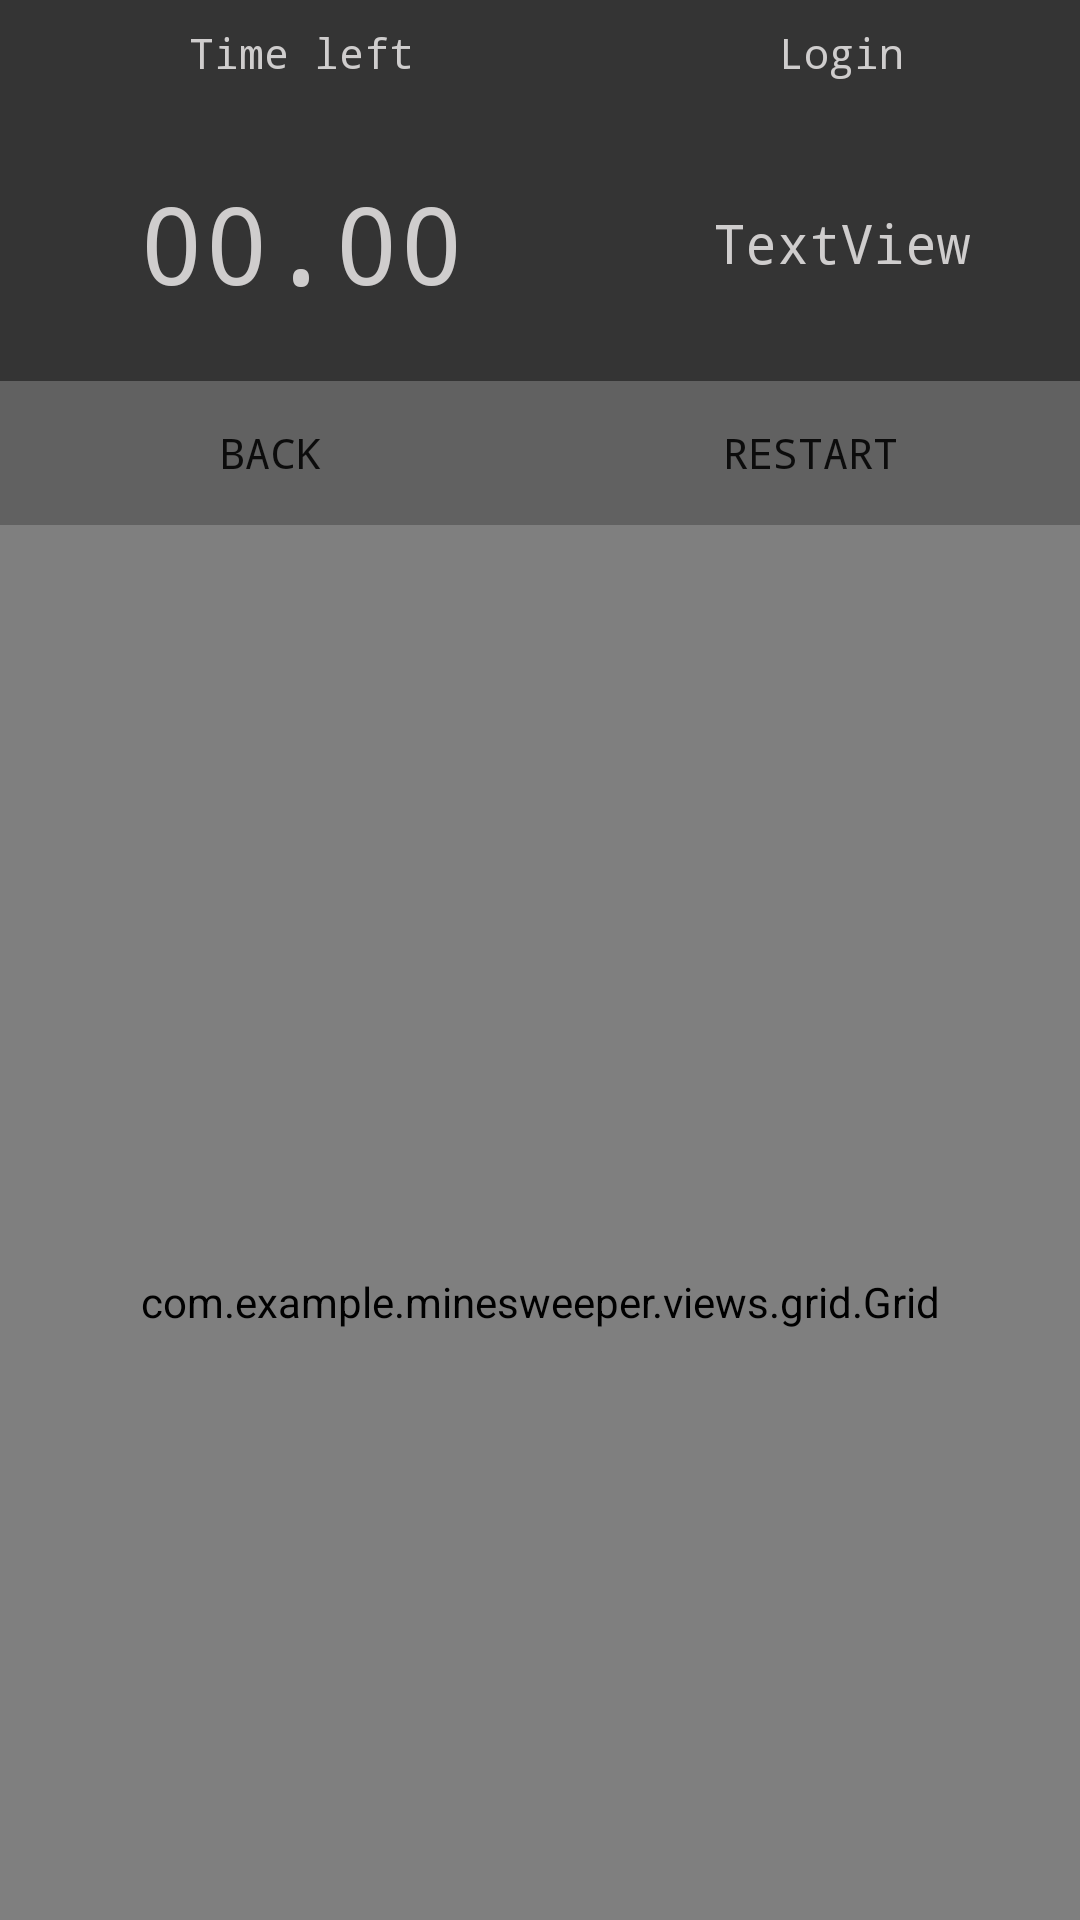

Android layout source for this screen:
<!-- AndroidManifest.xml: activity theme AppTheme.NoActionBar -->
<!-- res/layout/activity_game.xml -->
<?xml version="1.0" encoding="utf-8"?>
<androidx.coordinatorlayout.widget.CoordinatorLayout xmlns:android="http://schemas.android.com/apk/res/android"
    xmlns:app="http://schemas.android.com/apk/res-auto"
    xmlns:tools="http://schemas.android.com/tools"
    android:layout_width="match_parent"
    android:layout_height="match_parent"
    tools:context=".views.grid.GameActivity">

    <LinearLayout
        android:layout_width="match_parent"
        android:layout_height="match_parent"
        android:background="#343434"
        android:orientation="vertical">

        <LinearLayout
            android:layout_width="match_parent"
            android:layout_height="127dp"
            android:orientation="horizontal">

            <LinearLayout
                android:layout_width="201dp"
                android:layout_height="match_parent"
                android:orientation="vertical">

                <TextView
                    android:id="@+id/timeTextHeader"
                    android:layout_width="match_parent"
                    android:layout_height="35dp"
                    android:background="#343434"
                    android:fontFamily="monospace"
                    android:gravity="fill_vertical"
                    android:text="Time left"
                    android:textAlignment="center"
                    android:textColor="#CFCDCD"
                    android:typeface="monospace" />

                <TextView
                    android:id="@+id/TimeText"
                    android:layout_width="match_parent"
                    android:layout_height="92dp"
                    android:background="#343434"
                    android:fontFamily="monospace"
                    android:gravity="fill_vertical"
                    android:layoutDirection="inherit"
                    android:text="00.00"
                    android:textAlignment="center"
                    android:textColor="#CFCDCD"
                    android:textSize="36sp"
                    android:typeface="monospace" />

            </LinearLayout>

            <LinearLayout
                android:layout_width="match_parent"
                android:layout_height="match_parent"
                android:orientation="vertical">

                <TextView
                    android:id="@+id/LoginTextHeader"
                    android:layout_width="match_parent"
                    android:layout_height="35dp"
                    android:background="#343434"
                    android:fontFamily="monospace"
                    android:gravity="fill_vertical"
                    android:text="Login"
                    android:textAlignment="center"
                    android:textColor="#CFCDCD"
                    android:typeface="monospace" />

                <TextView
                    android:id="@+id/loginText"
                    android:layout_width="match_parent"
                    android:layout_height="92dp"
                    android:autoText="true"
                    android:background="#343434"
                    android:fontFamily="monospace"
                    android:gravity="fill_vertical"
                    android:lineSpacingExtra="8sp"
                    android:text="TextView"
                    android:textAlignment="center"
                    android:textColor="#CFCDCD"
                    android:textSize="18sp" />

            </LinearLayout>
        </LinearLayout>

        <LinearLayout
            android:layout_width="match_parent"
            android:layout_height="wrap_content"
            android:backgroundTint="#343434"
            android:gravity="bottom"
            android:orientation="horizontal">

            <Button
                android:id="@+id/backButton"
                android:layout_width="wrap_content"
                android:layout_height="match_parent"
                android:layout_weight="1"
                android:background="#616161"
                android:backgroundTintMode="src_over"
                android:fontFamily="monospace"
                android:text="Back"
                android:typeface="monospace" />

            <Button
                android:id="@+id/restartButton"
                android:layout_width="wrap_content"
                android:layout_height="match_parent"
                android:layout_weight="1"
                android:background="#616161"
                android:backgroundTintMode="src_over"
                android:fontFamily="monospace"
                android:text="Restart"
                android:typeface="monospace" />

        </LinearLayout>

        <com.example.minesweeper.views.grid.Grid
            android:id="@+id/minesweeperGridView"
            android:layout_width="match_parent"
            android:layout_height="518dp"
            android:layout_centerHorizontal="true"
            android:background="#343434" />

    </LinearLayout>

</androidx.coordinatorlayout.widget.CoordinatorLayout>
<!-- resources referenced by this layout -->
<resources>
  <style name="AppTheme.NoActionBar">
          <item name="windowActionBar">false</item>
          <item name="windowNoTitle">true</item>
      </style>
</resources>
